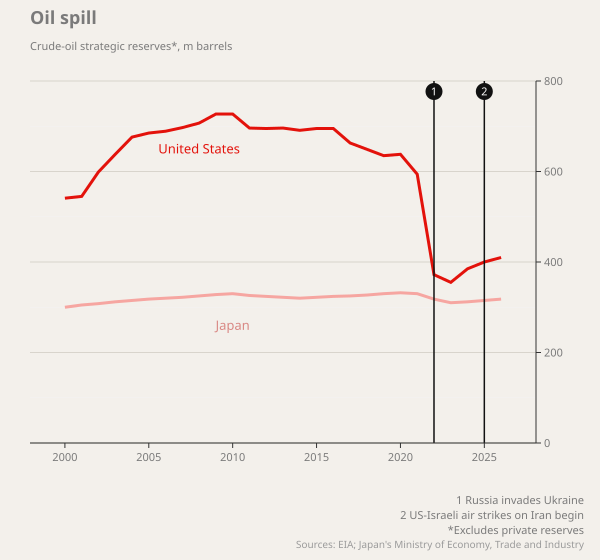

The table this chart was drawn from, first rows:
year, country, reserves
2000, United States, 541
2001, United States, 545
2002, United States, 599
2003, United States, 638
2004, United States, 676
2005, United States, 685
2006, United States, 689
2007, United States, 697
2008, United States, 707
2009, United States, 727
2010, United States, 727
2011, United States, 696
2012, United States, 695
2013, United States, 696
2014, United States, 691
2015, United States, 695
2016, United States, 695
2017, United States, 663
2018, United States, 649
2019, United States, 635
2020, United States, 638
2021, United States, 594
2022, United States, 372
2023, United States, 355
2024, United States, 385
2025, United States, 400
2026, United States, 410
2000, Japan, 300
2001, Japan, 305
2002, Japan, 308
2003, Japan, 312
2004, Japan, 315
2005, Japan, 318
2006, Japan, 320
2007, Japan, 322
2008, Japan, 325
2009, Japan, 328
2010, Japan, 330
2011, Japan, 326
2012, Japan, 324
2013, Japan, 322
2014, Japan, 320
2015, Japan, 322
2016, Japan, 324
2017, Japan, 325
2018, Japan, 327
2019, Japan, 330
2020, Japan, 332
2021, Japan, 330
2022, Japan, 318
2023, Japan, 310
2024, Japan, 312
2025, Japan, 315
2026, Japan, 318
